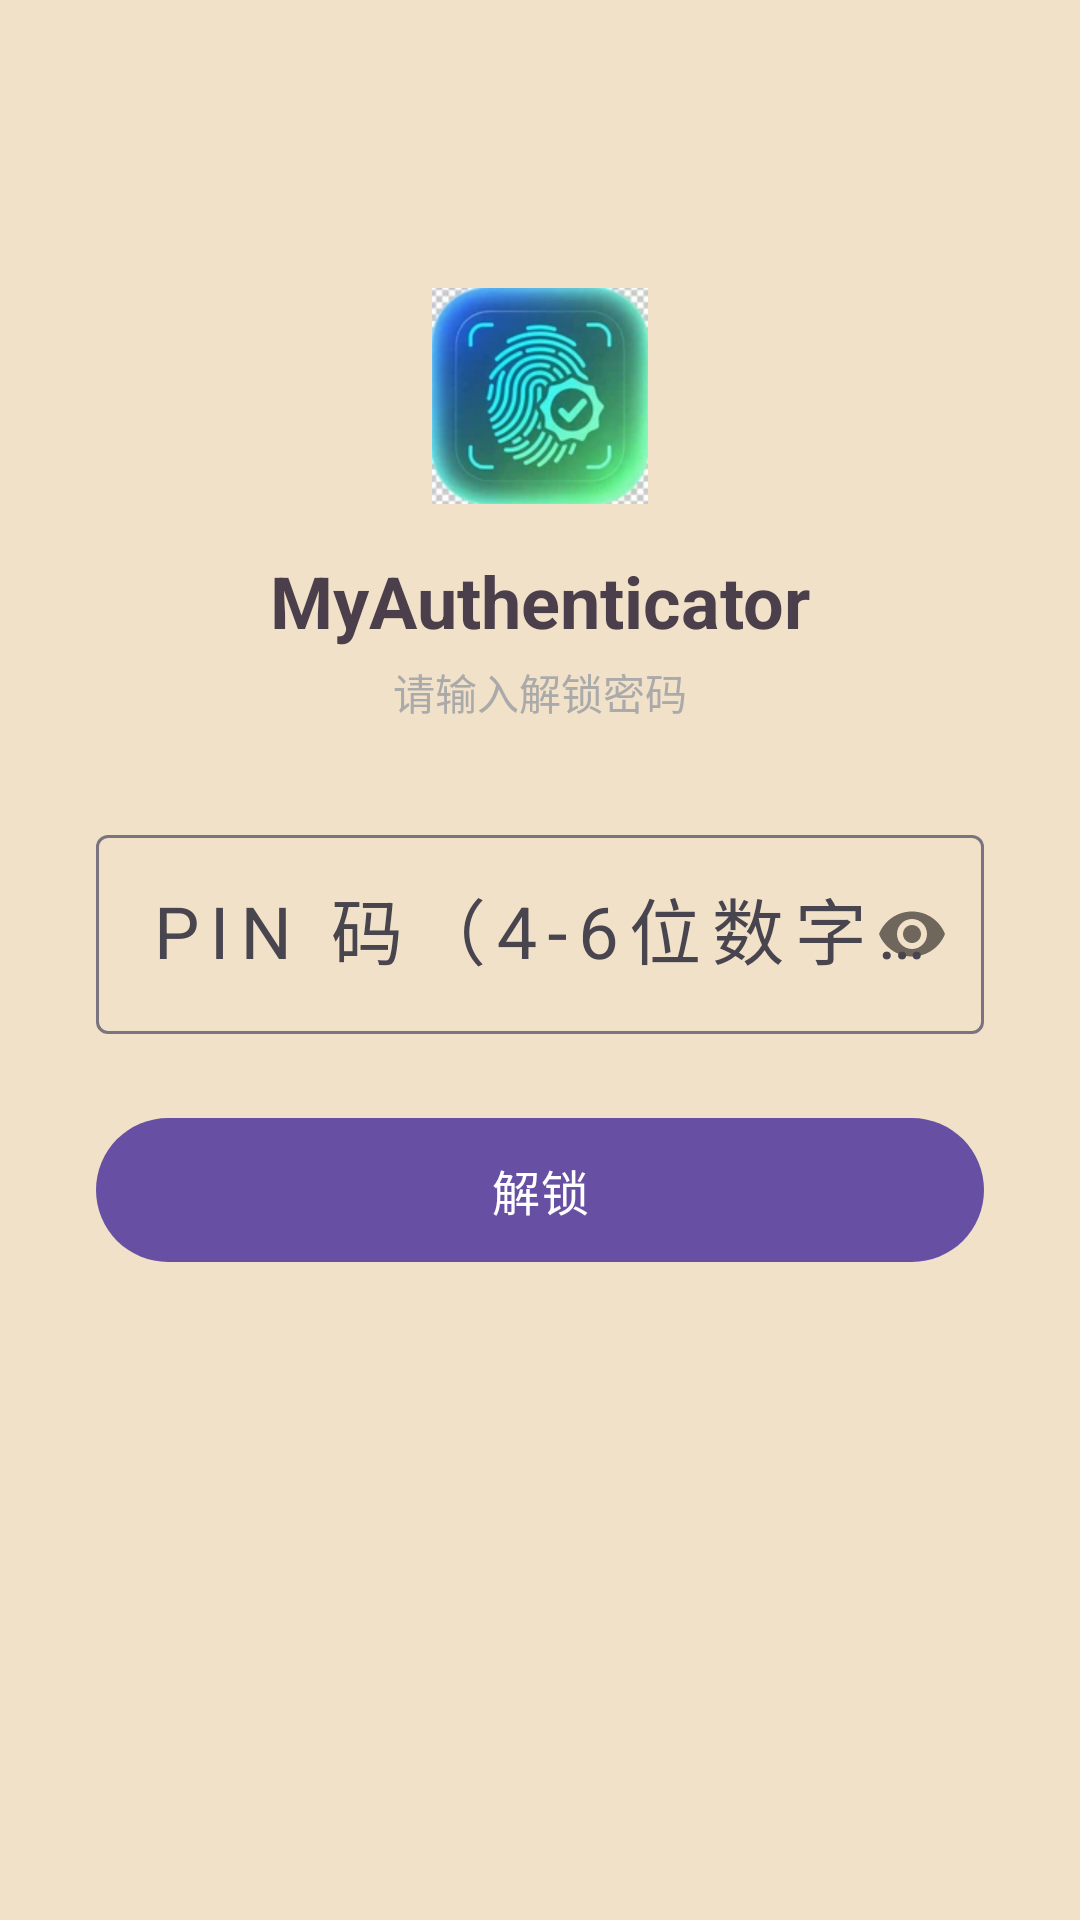

This screen was rendered from an Android layout file. Write that file and the resources it references.
<!-- AndroidManifest.xml: activity theme Theme.MyAuthenticator -->
<!-- res/layout/activity_unlock.xml -->
<?xml version="1.0" encoding="utf-8"?>
<LinearLayout xmlns:android="http://schemas.android.com/apk/res/android"
    xmlns:app="http://schemas.android.com/apk/res-auto" android:layout_width="match_parent" android:layout_height="match_parent" android:orientation="vertical" android:gravity="center_horizontal" android:background="@color/clannad_dashboard" android:padding="32dp">

    
    <ImageView android:layout_width="72dp" android:layout_height="72dp" android:layout_marginTop="64dp" android:src="@mipmap/ic_launcher" android:contentDescription="@string/app_name" />

    <TextView android:layout_width="wrap_content" android:layout_height="wrap_content" android:layout_marginTop="16dp" android:text="@string/app_name" android:textSize="24sp" android:textStyle="bold" android:textColor="@color/profile_text_dark" />

    <TextView android:layout_width="wrap_content" android:layout_height="wrap_content" android:layout_marginTop="4dp" android:text="@string/lock_screen_hint" android:textSize="14sp" android:textColor="@android:color/darker_gray" />

    
    <com.google.android.material.textfield.TextInputLayout android:id="@+id/til_pin" android:layout_width="match_parent" android:layout_height="wrap_content" android:layout_marginTop="32dp" style="@style/Widget.Material3.TextInputLayout.OutlinedBox" android:hint="@string/pin_hint" app:passwordToggleEnabled="true">

        <com.google.android.material.textfield.TextInputEditText android:id="@+id/et_pin" android:layout_width="match_parent" android:layout_height="wrap_content" android:inputType="numberPassword" android:maxLength="6" android:textSize="24sp" android:gravity="center" android:letterSpacing="0.15" />

    </com.google.android.material.textfield.TextInputLayout>

    
    <TextView android:id="@+id/tv_error" android:layout_width="wrap_content" android:layout_height="wrap_content" android:layout_marginTop="8dp" android:textSize="14sp" android:textColor="@android:color/holo_red_dark" android:visibility="gone" />

    
    <androidx.cardview.widget.CardView android:id="@+id/cv_fingerprint" android:layout_width="80dp" android:layout_height="80dp" android:layout_marginTop="24dp" android:visibility="gone" app:cardCornerRadius="40dp" app:cardElevation="6dp">

        <ImageView android:id="@+id/iv_fingerprint" android:layout_width="48dp" android:layout_height="48dp" android:layout_gravity="center" android:src="@drawable/ic_fingerprint" android:contentDescription="@string/biometric_hint" />

    </androidx.cardview.widget.CardView>

    
    <com.google.android.material.button.MaterialButton android:id="@+id/btn_unlock" android:layout_width="match_parent" android:layout_height="56dp" android:layout_marginTop="24dp" android:text="@string/btn_unlock" android:textSize="16sp" />

    
    <TextView android:id="@+id/tv_pin_settings_hint" android:layout_width="wrap_content" android:layout_height="wrap_content" android:layout_marginTop="16dp" android:textSize="12sp" android:textColor="@android:color/darker_gray" android:visibility="gone" />

</LinearLayout>
<!-- resources referenced by this layout -->
<resources>
  <color name="clannad_dashboard">#F1E1C8</color>
  <color name="profile_text_dark">#4A3F4B</color>
  <!-- drawable ic_fingerprint: vector/xml drawable (drawable, 2389 chars, omitted) -->
  <!-- mipmap ic_launcher: webp bitmap (mipmap-xhdpi, 3328 bytes) -->
  <string name="app_name">MyAuthenticator</string>
  <string name="biometric_hint">指纹解锁</string>
  <string name="btn_unlock">解锁</string>
  <string name="lock_screen_hint">请输入解锁密码</string>
  <string name="pin_hint">PIN 码（4-6位数字）</string>
  <style name="Theme.MyAuthenticator" parent="Base.Theme.MyAuthenticator" />
  <style name="Base.Theme.MyAuthenticator" parent="Theme.Material3.DayNight.NoActionBar">
          
          
      </style>
</resources>
